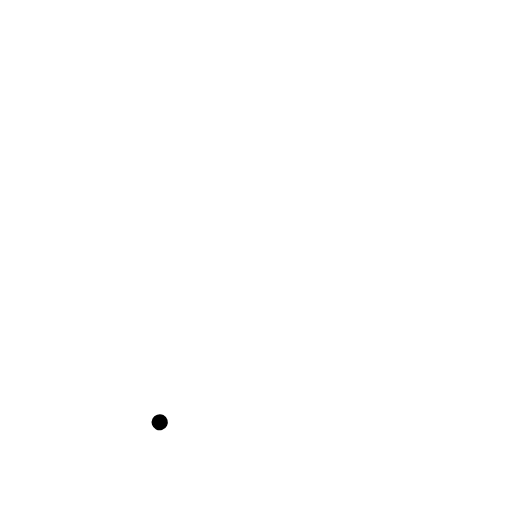
t = 0.00 s
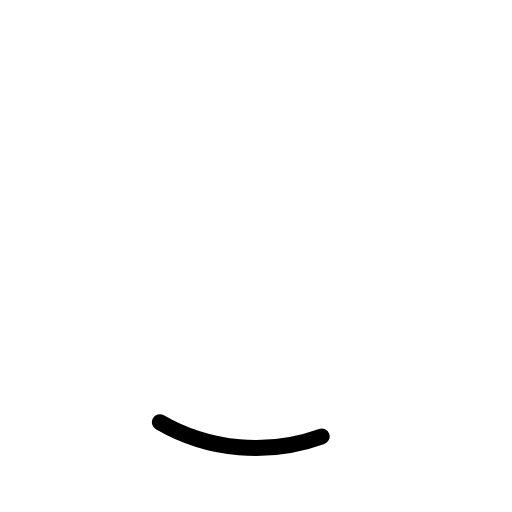
t = 0.38 s
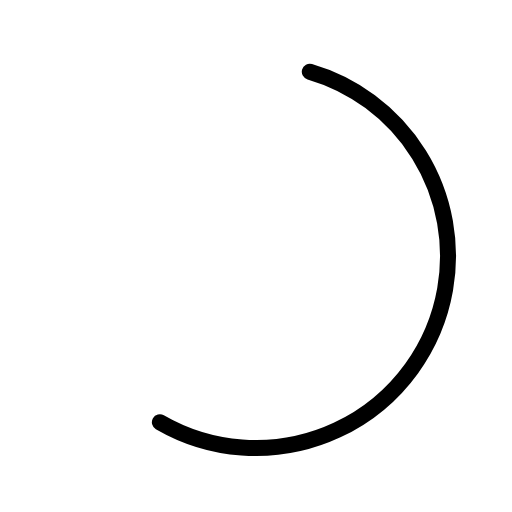
t = 0.75 s
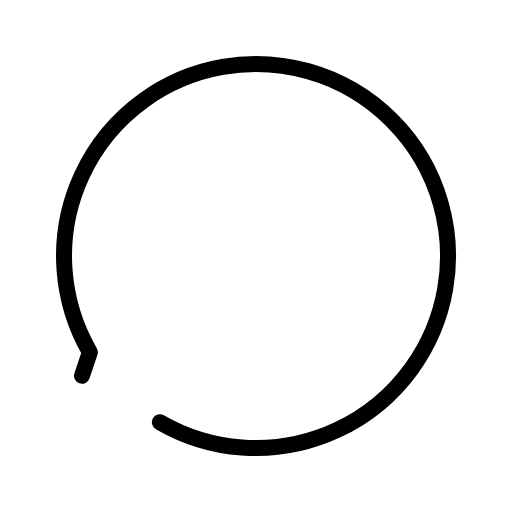
t = 1.13 s
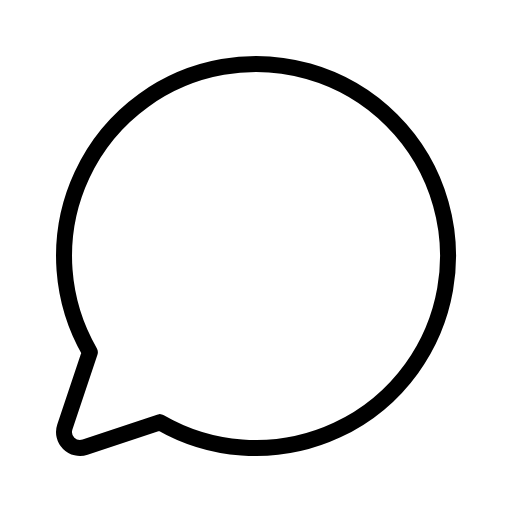
t = 1.50 s

The animated SVG that drew these frames (rendered in a browser with its animation timeline set to each time). Animation: 1 CSS @keyframes rule; one cycle of 1.50 s.

<svg xmlns="http://www.w3.org/2000/svg" viewBox="0 0 256 256">
  <style>
    .draw-line {
      stroke-dasharray: 1;
      stroke-dashoffset: 1;
      animation: phosphor-draw-in 1.5s ease-in-out forwards;
    }
    @keyframes phosphor-draw-in {
      to { stroke-dashoffset: 0; }
    }
  </style><rect width="256" height="256" fill="none"/><path d="M79.93,211.11a96,96,0,1,0-35-35h0L32.42,213.46a8,8,0,0,0,10.12,10.12l37.39-12.47Z" fill="none" stroke="currentColor" stroke-linecap="round" stroke-linejoin="round" stroke-width="8" class="draw-line" pathLength="1" style="animation-delay: 0s"/></svg>
